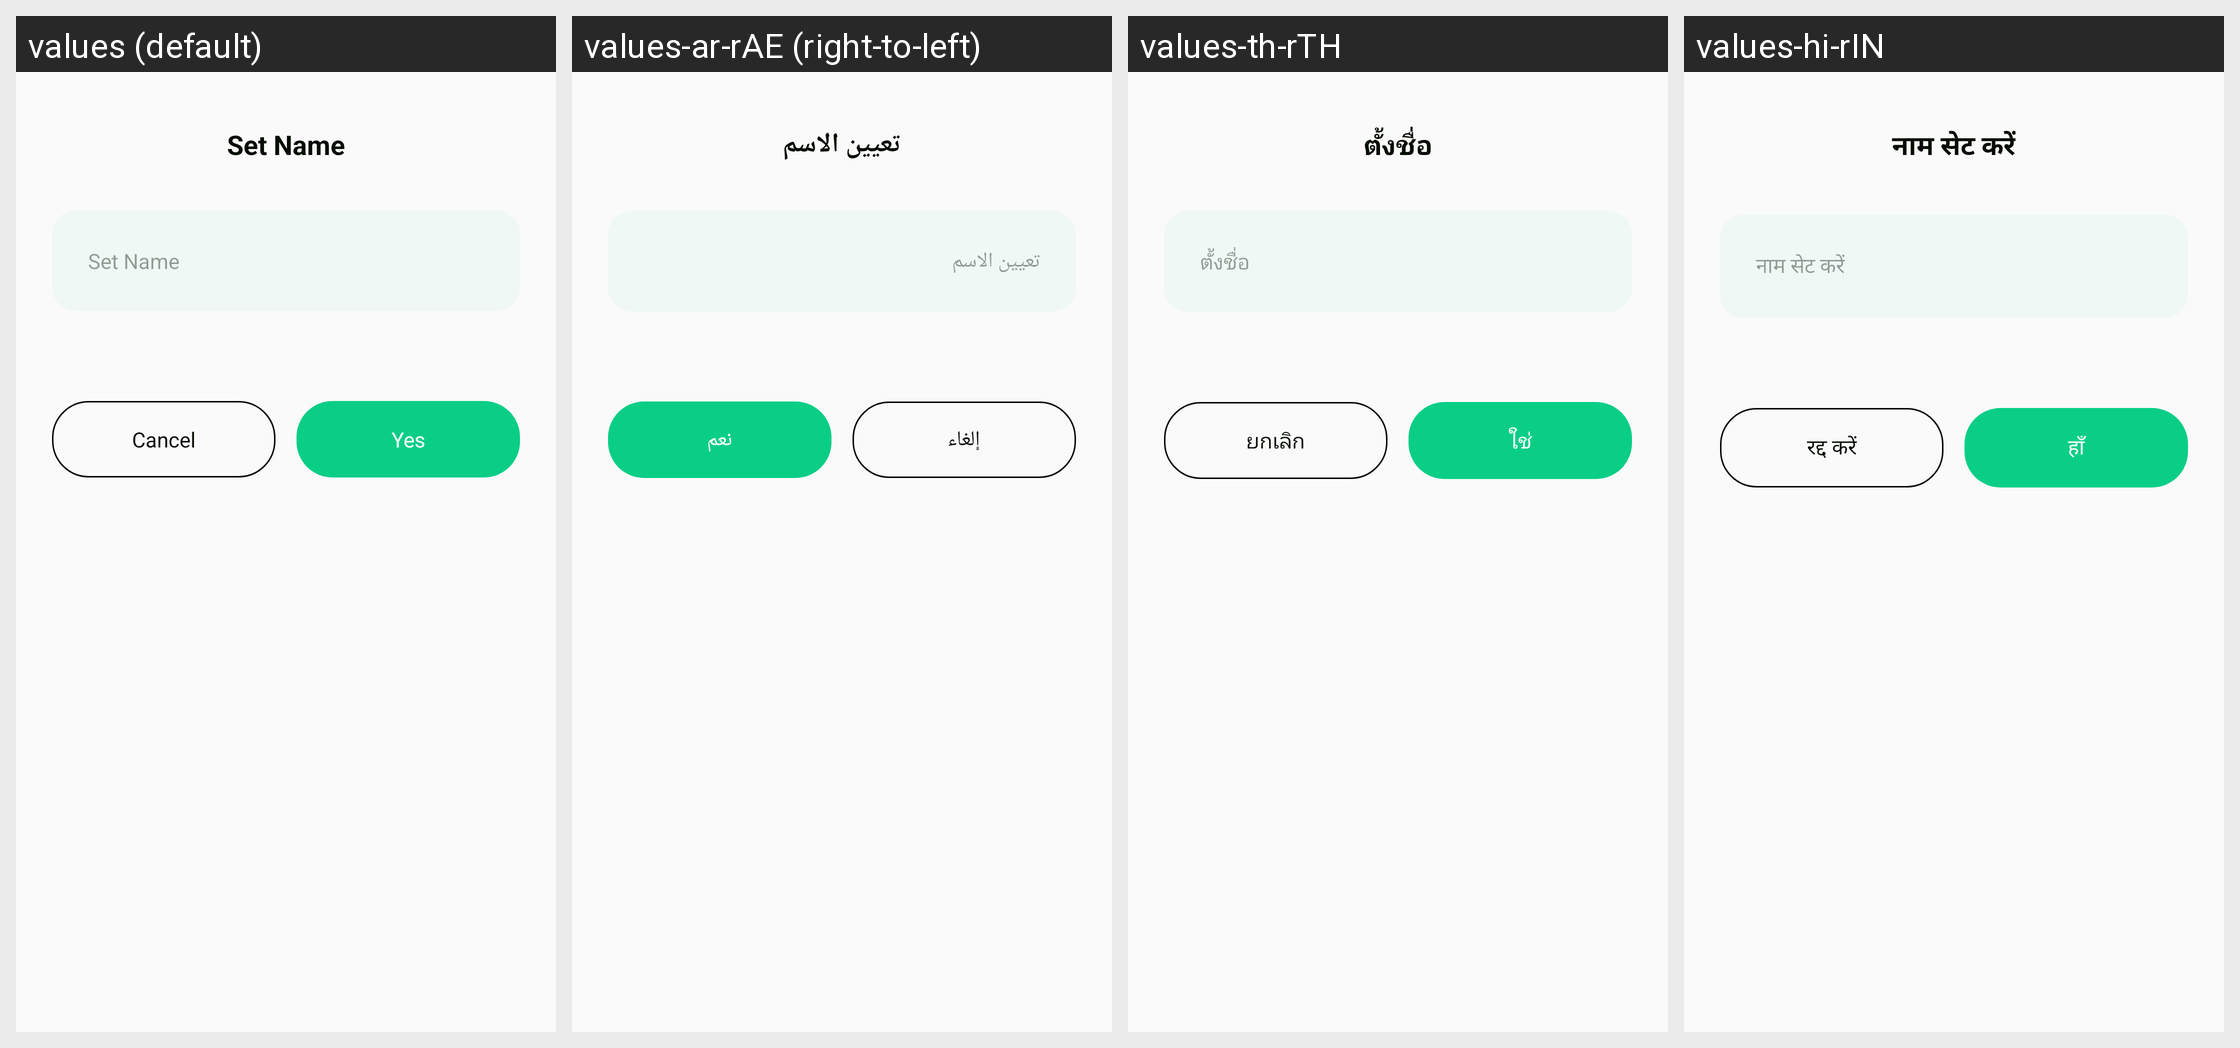

The Android screen above is rendered under several locales of the same app. Produce the string resources it draws, with the default and per-locale values.
Android screen res/layout/dialog_add_compare_name.xml rendered under 4 locales, left to right: values (default), values-ar-rAE (right-to-left), values-th-rTH, values-hi-rIN. Device: Nexus 5 (rendered at 1080×1920; each locale shown at half size, 540×960, under a caption strip naming it); theme Theme.PrecisionLoanFinanceCalc.
Other locales in the repository, not shown: values-bn-rBD, values-de-rDE, values-es-rUS, values-fil-rPH, values-fr-rFR, values-in-rID, values-it-rIT, values-ja-rJP, values-ko-rKR, values-ms-rMY, values-pt-rBR, values-ru-rRU, values-tr-rTR, values-vi-rVN, values-zh-rTW.
Strings drawn on this screen, with the default value and each locale's value (text and hints the layout hard-codes, and strings that could not be matched under every locale, appear in the picture but are not listed):

plf_set_name
  values: Set Name
  values-ar-rAE: تعيين الاسم
  values-th-rTH: ตั้งชื่อ
  values-hi-rIN: नाम सेट करें

plf_cancel
  values: Cancel
  values-ar-rAE: إلغاء
  values-th-rTH: ยกเลิก
  values-hi-rIN: रद्द करें

plf_Yes
  values: Yes
  values-ar-rAE: نعم
  values-th-rTH: ใช่
  values-hi-rIN: हाँ
